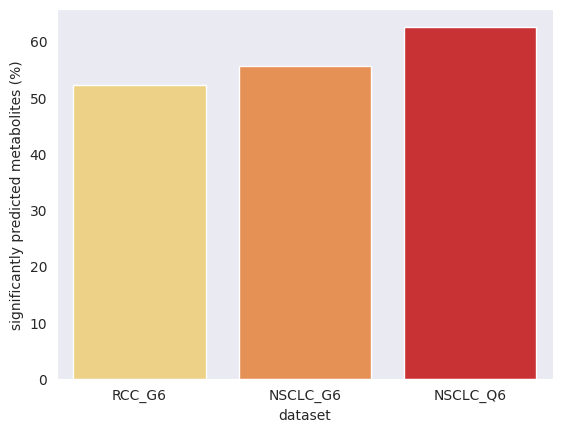

Reproduce this figure in Python. (Note: this script raises an exception after producing the figure.)
import pandas as pd
import matplotlib.pyplot as plt
from scipy.stats import spearmanr, pearsonr
import seaborn as sns
import numpy as np

if __name__ == "__main__":
    # -------------------------------------Barplot comparing performance-------------------------------------------
    df = pd.DataFrame({
        'dataset': ['RCC_G6', 'NSCLC_G6', 'NSCLC_Q6'],
        # 'methods': ['Bayesian', 'Bayesian','T-MIRTH','Bayesian','T-MIRTH', 'Bayesian'],
        'significantly predicted metabolites (%)': np.array([12 / 23, 5 / 9, 5 / 8]) * 100
    })


    # create a grouped bar plot using Seaborn
    def colors_from_values(values, palette_name):
        # normalize the values to range [0, 1]
        normalized = (values - min(values)) / (max(values) - min(values))
        # convert to indices
        indices = np.round(normalized * (len(values) - 1)).astype(np.int32)
        # use the indices to get the colors
        palette = sns.color_palette(palette_name, len(values))
        return np.array(palette).take(indices, axis=0)


    sns.set_style("dark")
    sns.barplot(x='dataset', y='significantly predicted metabolites (%)', data=df,
                palette=colors_from_values(df['significantly predicted metabolites (%)'], "YlOrRd"))
    plt.savefig('/juno/work/reznik/xiea1/MetabolicModel/results_RNA_isotope/plots_logs/percentage_barplot.pdf')
